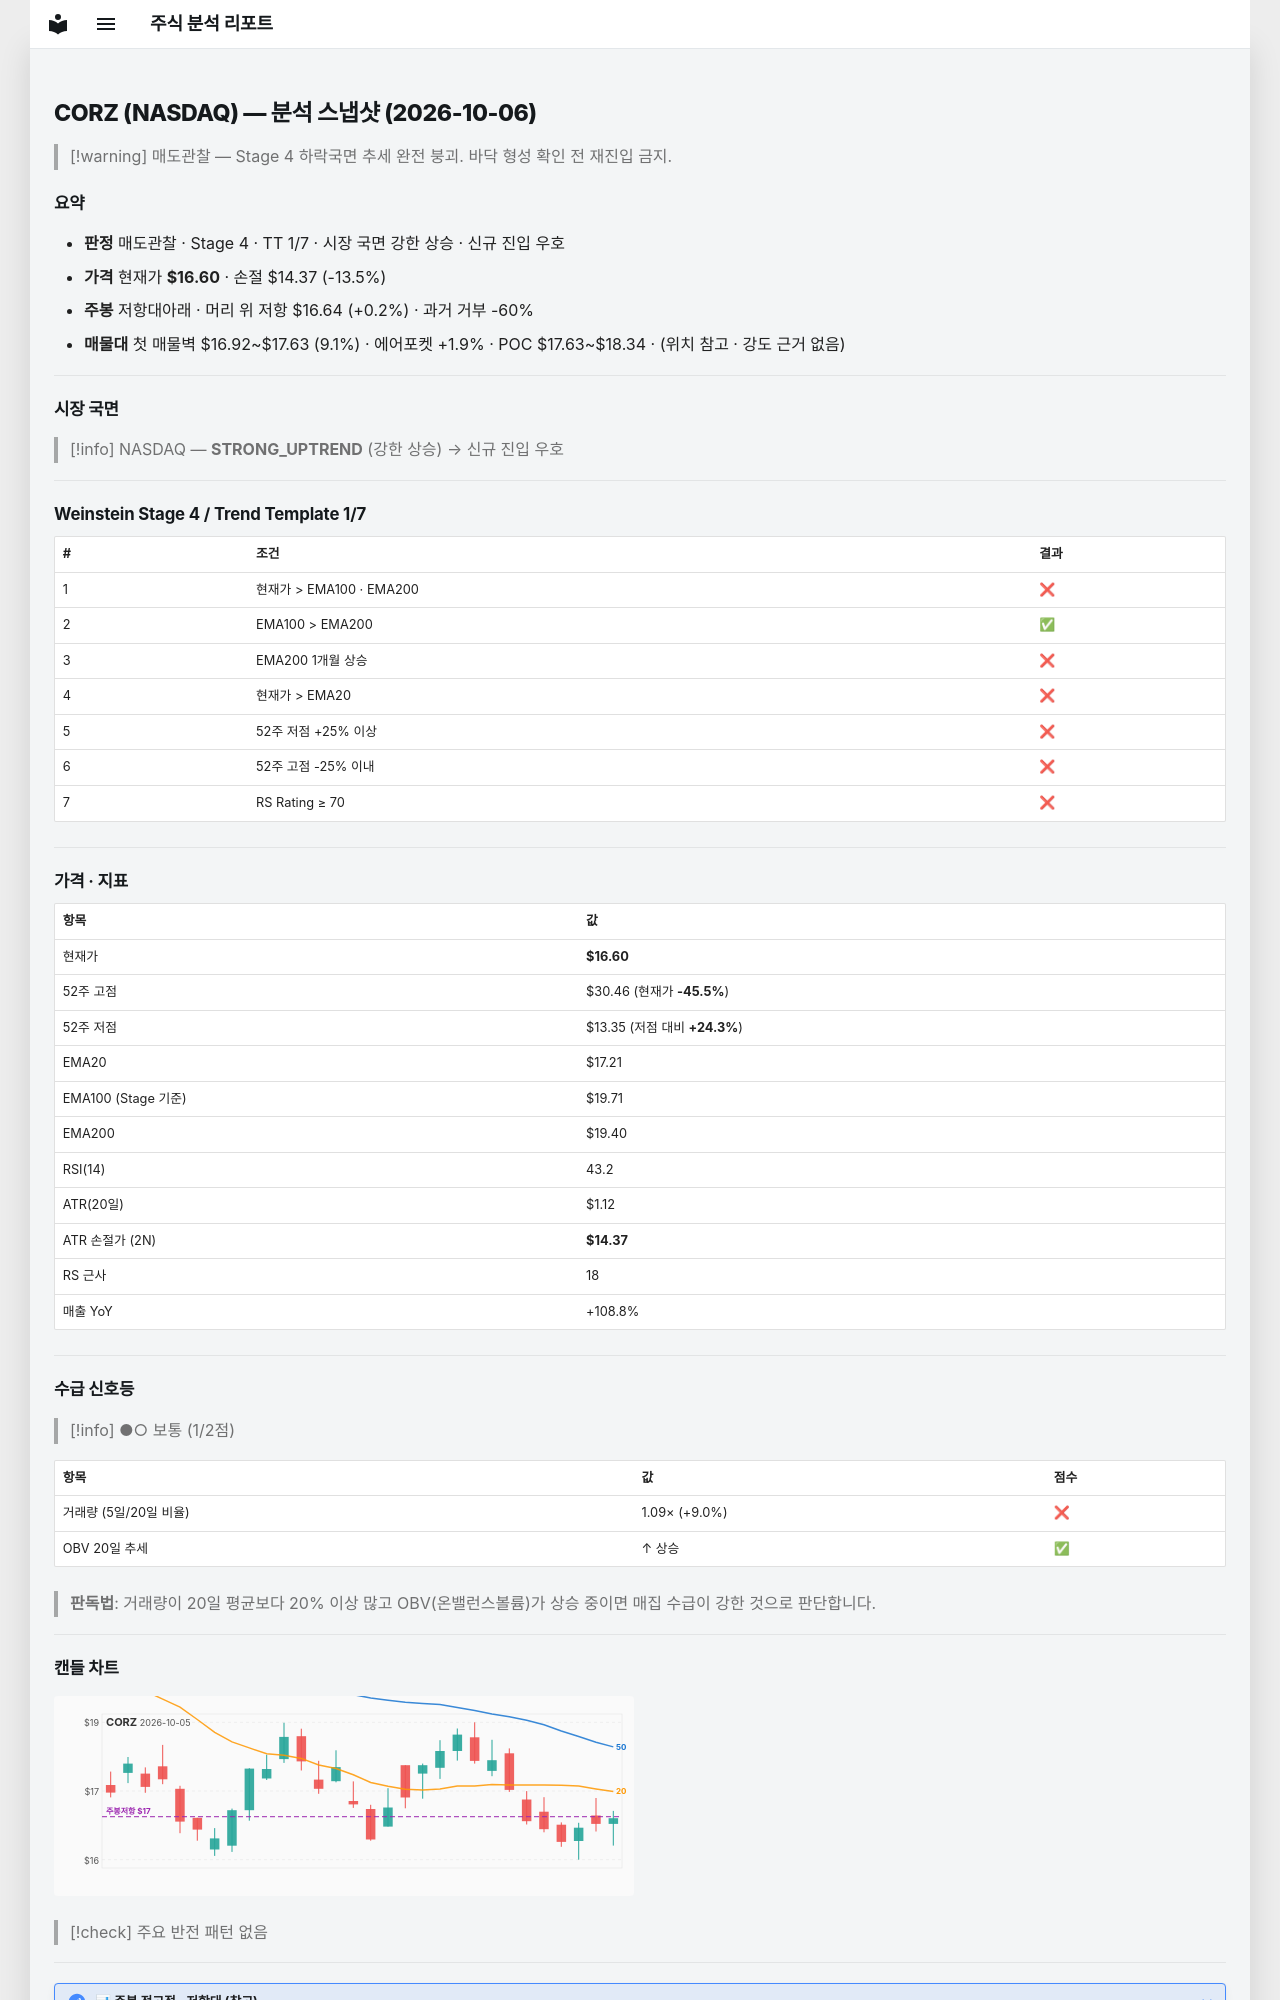

repository: soloandco/stock-reports · page: snapshots/CORZ-2026-10-06/index.html · generator: mkdocs

---
type: analysis-snapshot
title: CORZ 분석 스냅샷
ticker: CORZ
market: NASDAQ
created: 2026-10-06
updated: 2026-10-06
bar-date: 2026-10-05
verdict: 매도관찰
real-rr: 0.02
sma50-gap-pct: -3.5
weekly-position: 저항대아래
weekly-overhead-price: 16.64
weekly-overhead-pct: 0.2
stage: 4
trend-template-score: 1
tt-max: 7
ma-set: ema-20-100-200
price: 16.600000381469727
stop-price: 14.365718820038973
market-regime: STRONG_UPTREND
supply-demand-score: 1/2
supply-demand-label: 보통
status: tracking
tags:
  - stock-agent
  - watchlist
  - CORZ
  - analysis
related:
  - "[[analysis-template]]"
---

# CORZ (NASDAQ) — 분석 스냅샷 (2026-10-06)

> [!warning] 매도관찰 — Stage 4 하락국면
> 추세 완전 붕괴. 바닥 형성 확인 전 재진입 금지.

## 요약

- **판정** 매도관찰 · Stage 4 · TT 1/7 · 시장 국면 강한 상승 · 신규 진입 우호
- **가격** 현재가 **$16.60** · 손절 $14.37 (-13.5%)
- **주봉** 저항대아래 · 머리 위 저항 $16.64 (+0.2%) · 과거 거부 -60%
- **매물대** 첫 매물벽 $16.92~$17.63 (9.1%) · 에어포켓 +1.9% · POC $17.63~$18.34 · (위치 참고 · 강도 근거 없음)

---

## 시장 국면

> [!info] NASDAQ — **STRONG_UPTREND** (강한 상승) → 신규 진입 우호

---

## Weinstein Stage 4 / Trend Template 1/7

| # | 조건 | 결과 |
|---|------|------|
| 1 | 현재가 > EMA100 · EMA200 | ❌ |
| 2 | EMA100 > EMA200 | ✅ |
| 3 | EMA200 1개월 상승 | ❌ |
| 4 | 현재가 > EMA20 | ❌ |
| 5 | 52주 저점 +25% 이상 | ❌ |
| 6 | 52주 고점 -25% 이내 | ❌ |
| 7 | RS Rating ≥ 70 | ❌ |

---

## 가격 · 지표

| 항목 | 값 |
|------|---|
| 현재가 | **$16.60** |
| 52주 고점 | $30.46 (현재가 **-45.5%**) |
| 52주 저점 | $13.35 (저점 대비 **+24.3%**) |
| EMA20 | $17.21 |
| EMA100 (Stage 기준) | $19.71 |
| EMA200 | $19.40 |
| RSI(14) | 43.2 |
| ATR(20일) | $1.12 |
| ATR 손절가 (2N) | **$14.37** |
| RS 근사 | 18 |
| 매출 YoY | +108.8% |

---
## 수급 신호등

> [!info] ●○ 보통 (1/2점)

| 항목 | 값 | 점수 |
|------|------|------|
| 거래량 (5일/20일 비율) | 1.09× (+9.0%) | ❌ |
| OBV 20일 추세 | ↑ 상승 | ✅ |

> **판독법**: 거래량이 20일 평균보다 20% 이상 많고 OBV(온밸런스볼륨)가 상승 중이면 매집 수급이 강한 것으로 판단합니다.

---
